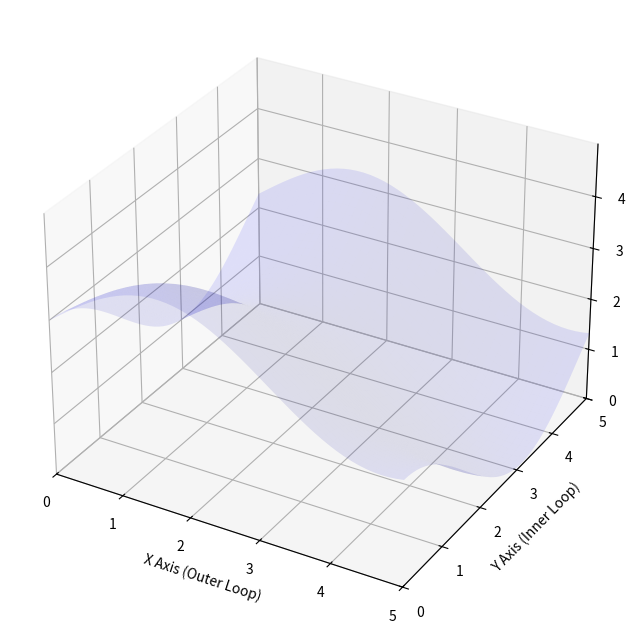

Python code for this plot:
import numpy as np
import matplotlib.pyplot as plt
from matplotlib.animation import FuncAnimation

# Define the mathematical surface z = f(x, y)
# Using a wavy function here to make the 3D visualization more interesting
def f(x, y):
    return np.sin(x) + np.cos(y) + 2

# Set up the domain boundaries
a, b = 0.0, 5.0  # x-axis limits
c, d = 0.0, 5.0  # y-axis limits

# Define grid resolution (10x10 = 100 boxes total)
# Keeping it relatively small ensures the animation runs smoothly
n_steps = 10 
dx = (b - a) / n_steps
dy = (d - c) / n_steps

# Calculate the center coordinates for each grid cell
x_coords = np.linspace(a + dx/2, b - dx/2, n_steps)
y_coords = np.linspace(c + dy/2, d - dy/2, n_steps)

# Initialize the figure and the 3D axis
fig = plt.figure(figsize=(12, 8))
ax = fig.add_subplot(111, projection='3d')

# Draw a faint, smooth surface as a reference guide
# This represents the "true" analytical integral
X_smooth, Y_smooth = np.meshgrid(np.linspace(a, b, 50), np.linspace(c, d, 50))
Z_smooth = f(X_smooth, Y_smooth)
ax.plot_surface(X_smooth, Y_smooth, Z_smooth, color='blue', alpha=0.1)

# Fix the axis limits so the plot doesn't rescale dynamically during animation
ax.set_xlim([a, b])
ax.set_ylim([c, d])
ax.set_zlim([0, np.max(Z_smooth) + 1])
ax.set_xlabel('X Axis (Outer Loop)')
ax.set_ylabel('Y Axis (Inner Loop)')
ax.set_zlabel('Z Axis (Height)')

# Global variable to accumulate the Riemann sum volume step-by-step
total_volume = 0.0

# The animation update function, called once per frame
def update(frame):
    global total_volume
    
    # MAGIC HAPPENS HERE: Map the 1D frame counter to 2D nested loop indices
    # ix (outer loop) increments only when iy (inner loop) finishes a full cycle
    # This perfectly simulates the "Iterated Integral / Slicing" logic
    ix = frame // n_steps  
    iy = frame % n_steps   
    
    # Extract current coordinates and calculate height
    x_val = x_coords[ix]
    y_val = y_coords[iy]
    z_val = f(x_val, y_val)
    
    # Calculate the volume of this specific tiny box and accumulate it
    tiny_box_volume = z_val * dx * dy
    total_volume += tiny_box_volume
    
    # Draw the new 3D bar (box)
    # Note: bar3d takes the starting coordinates (bottom-left corner), 
    # so we subtract half the width/depth from the center point
    ax.bar3d(x_val - dx/2, y_val - dy/2, 0, dx, dy, z_val, 
             color='cyan', edgecolor='black', alpha=0.8)
    
    # Update the title dynamically to show the variables' states
    title_text = (f"Simulating Nested Loops (Iterated Integral)\n"
                  f"Outer Loop x = {x_val:.2f} | Inner Loop y = {y_val:.2f}\n"
                  f"Accumulated Volume = {total_volume:.2f}")
    ax.set_title(title_text)

# Create the animation object
# frames: Total number of iterations (n_steps * n_steps)
# interval: Delay between frames in milliseconds (100ms = 10fps)
ani = FuncAnimation(fig, update, frames=n_steps * n_steps, interval=100, repeat=False)

# Display the plot
plt.show()
